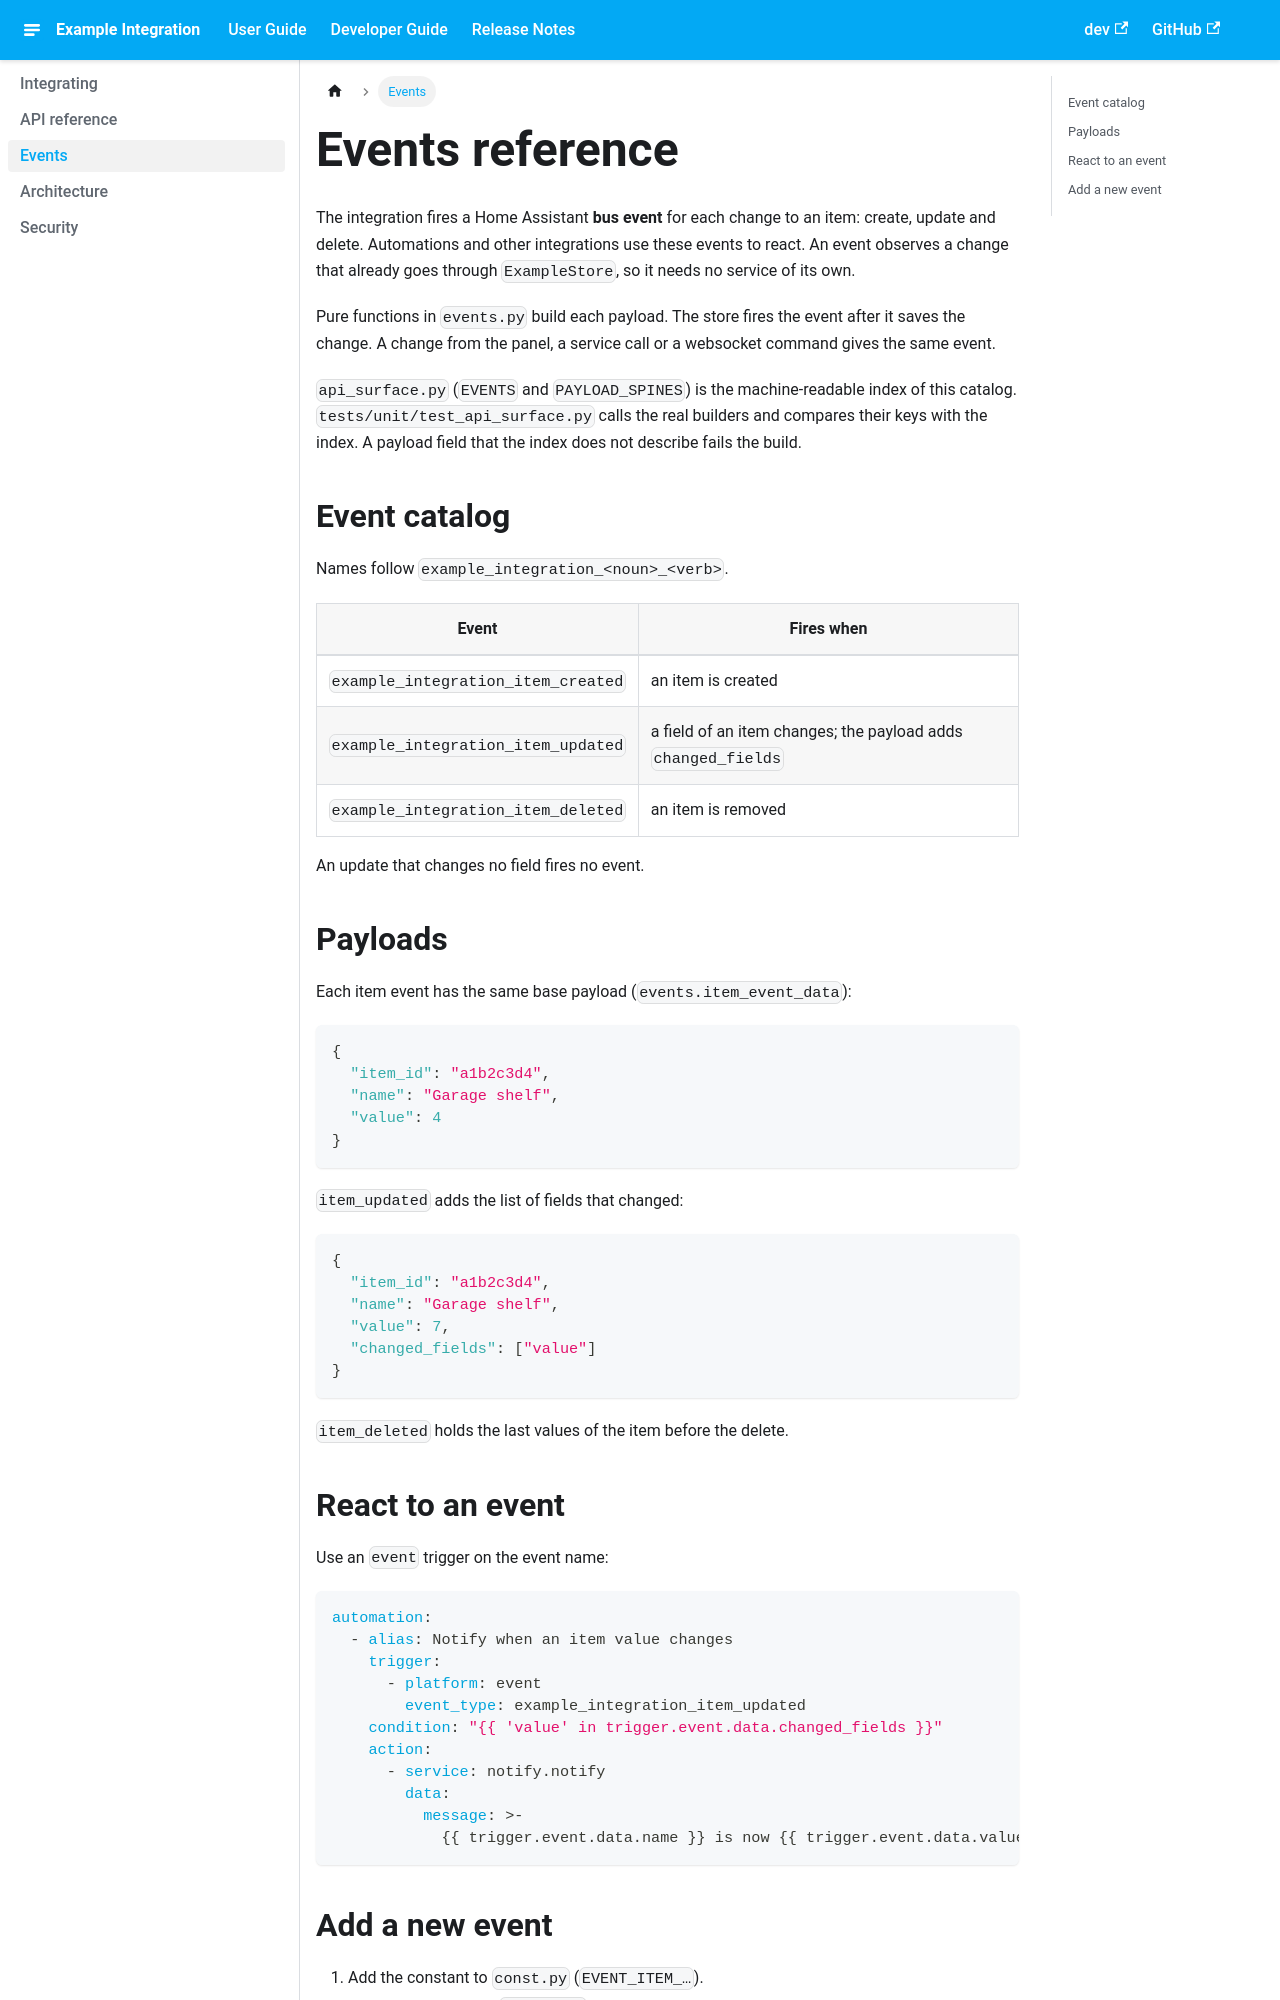

repository: prestomation/ha-integration-template · page: pr-preview/pr-73/developer/events.html · generator: docusaurus

---
title: Events reference
summary: The bus events that the integration fires, their payloads and example automations, for integrators.
---

# Events

The integration fires a Home Assistant **bus event** for each change to an item: create,
update and delete. Automations and other integrations use these events to react. An
event observes a change that already goes through `ExampleStore`, so it needs no service
of its own.

Pure functions in `events.py` build each payload. The store fires the event after it
saves the change. A change from the panel, a service call or a websocket command gives the
same event.

`api_surface.py` (`EVENTS` and `PAYLOAD_SPINES`) is the machine-readable index of this
catalog. `tests/unit/test_api_surface.py` calls the real builders and compares their keys
with the index. A payload field that the index does not describe fails the build.

## Event catalog

Names follow `example_integration_<noun>_<verb>`.

| Event | Fires when |
|---|---|
| `example_integration_item_created` | an item is created |
| `example_integration_item_updated` | a field of an item changes; the payload adds `changed_fields` |
| `example_integration_item_deleted` | an item is removed |

An update that changes no field fires no event.

## Payloads

Each item event has the same base payload (`events.item_event_data`):

```json
{
  "item_id": "a1b2c3d4",
  "name": "Garage shelf",
  "value": 4
}
```

`item_updated` adds the list of fields that changed:

```json
{
  "item_id": "a1b2c3d4",
  "name": "Garage shelf",
  "value": 7,
  "changed_fields": ["value"]
}
```

`item_deleted` holds the last values of the item before the delete.
